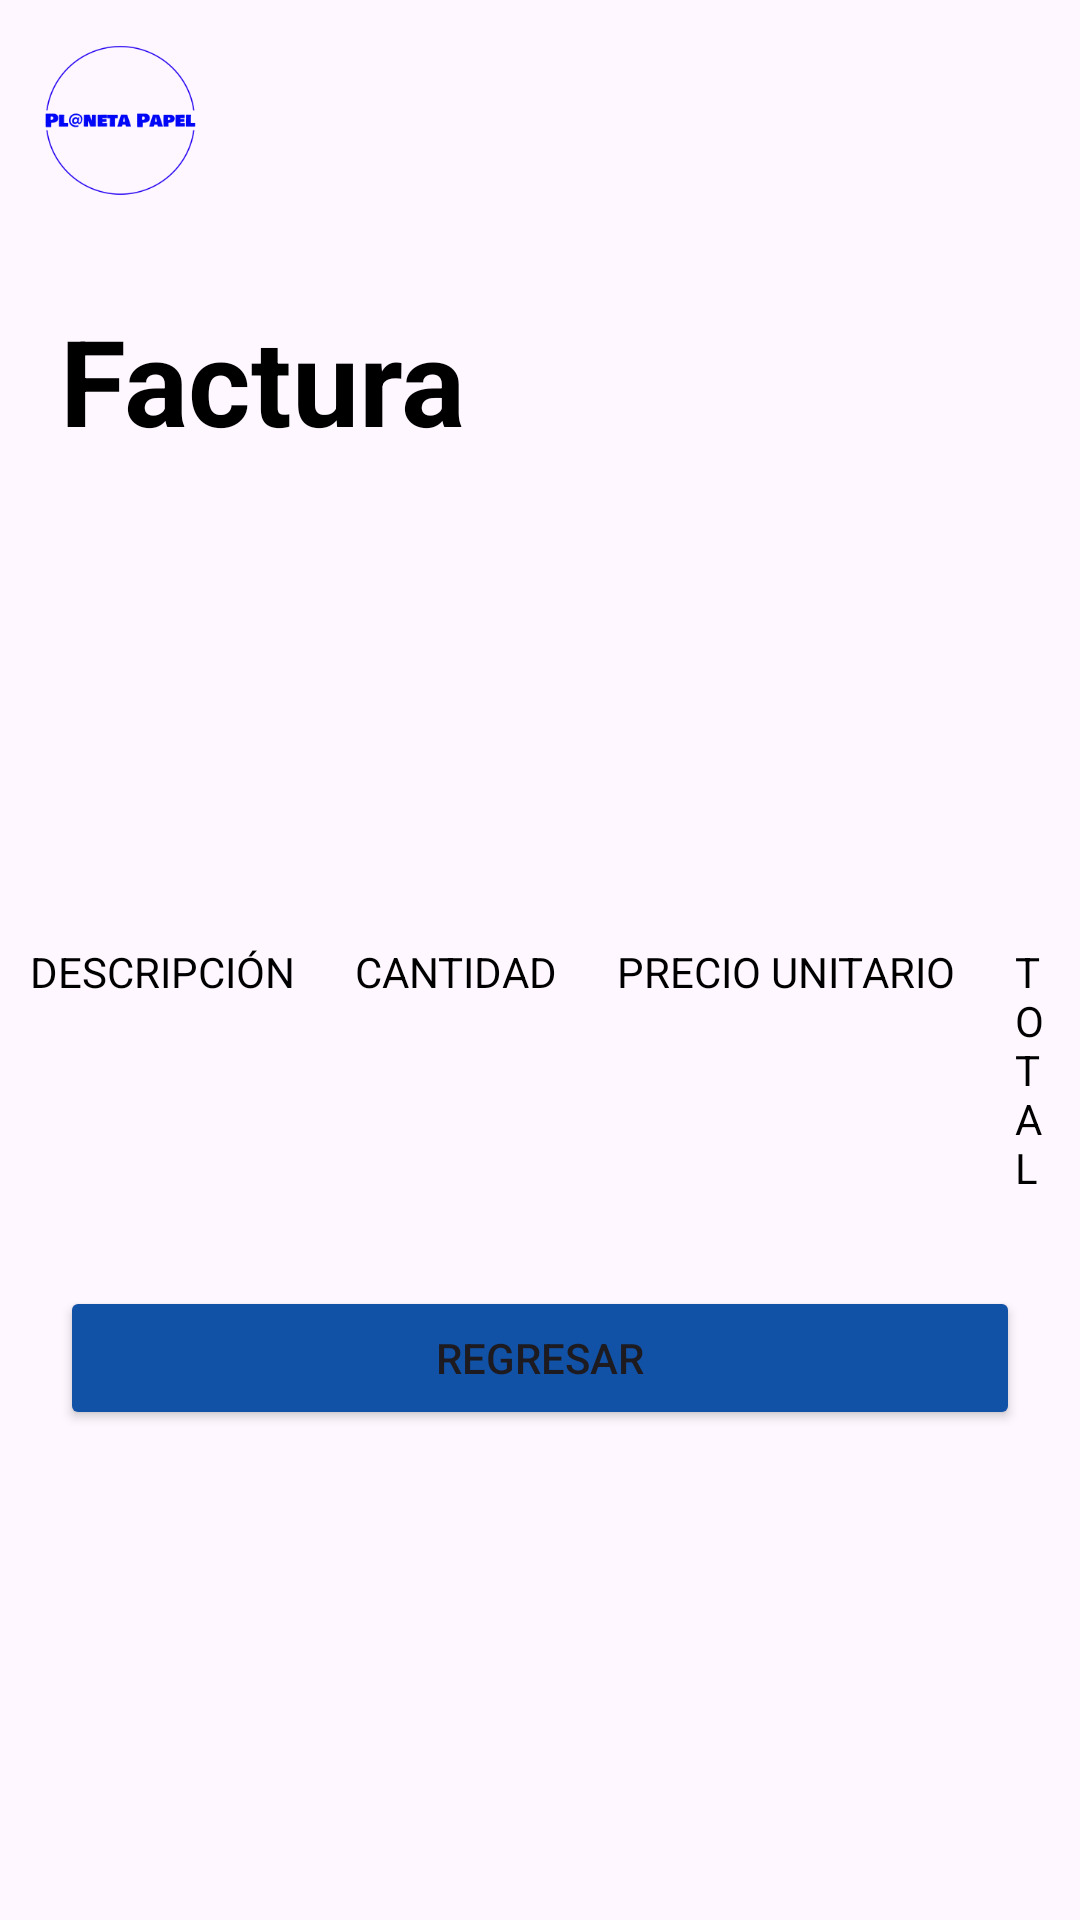

The Android layout XML behind this screen, and the referenced resources:
<!-- AndroidManifest.xml: application theme Theme.GroceryStore -->
<!-- res/layout/activity_bill.xml -->
<?xml version="1.0" encoding="utf-8"?>
<LinearLayout xmlns:android="http://schemas.android.com/apk/res/android"
    xmlns:app="http://schemas.android.com/apk/res-auto"
    xmlns:tools="http://schemas.android.com/tools"
    android:layout_width="match_parent"
    android:layout_height="match_parent"
    tools:context=".bill"
    android:orientation="vertical">
    <LinearLayout
        android:layout_width="match_parent"
        android:layout_height="wrap_content"
        android:orientation="vertical">
        <LinearLayout
            android:layout_width="match_parent"
            android:layout_height="wrap_content"
            android:orientation="horizontal">
            <ImageView
                android:layout_width="80dp"
                android:layout_height="80dp"
                android:scaleType="fitXY"
                android:src="@mipmap/logonob_foreground"/>
            <TextView
                android:layout_weight="1"
                android:layout_width="wrap_content"
                android:layout_height="wrap_content"
                android:text=""
                android:layout_gravity="center"
                android:textColor="@color/black"
                android:textStyle="bold"
                android:textSize="30dp"/>
        </LinearLayout>
        <LinearLayout
            android:layout_width="match_parent"
            android:layout_height="wrap_content"
            android:padding="20dp"
            android:orientation="vertical">
            <TextView
                android:text="@string/trBill"
                android:id="@+id/billNum"
                android:textSize="40dp"
                android:layout_marginBottom="20dp"
                android:textStyle="bold"
                android:textColor="@color/black"
                android:layout_width="match_parent"
                android:layout_height="wrap_content"/>
            <TextView
                android:textSize="25dp"
                android:layout_marginBottom="5dp"
                android:textStyle="bold"
                android:textColor="@color/black"
                android:id="@+id/billName"
                android:layout_width="match_parent"
                android:layout_height="wrap_content"/>
            <TextView
                android:textSize="25dp"
                android:layout_marginBottom="5dp"
                android:textStyle="bold"
                android:textColor="@color/black"
                android:id="@+id/billAddress"
                android:layout_width="match_parent"
                android:layout_height="wrap_content"/>
            <TextView
                android:textSize="25dp"
                android:textStyle="bold"
                android:textColor="@color/black"
                android:id="@+id/billPhone"
                android:layout_width="match_parent"
                android:layout_height="wrap_content"/>
        </LinearLayout>
        <LinearLayout
            android:layout_width="match_parent"
            android:layout_height="wrap_content"
            android:orientation="vertical">
            <LinearLayout
                android:layout_width="match_parent"
                android:layout_height="wrap_content"
                android:orientation="horizontal"
                android:gravity="center">
                <TextView
                    android:text="@string/tvDescription"
                    android:padding="10dp"
                    android:layout_width="wrap_content"
                    android:textColor="@color/black"
                    android:textAllCaps="true"
                    android:layout_height="match_parent"/>
                <TextView
                    android:text="@string/tvQuant"
                    android:padding="10dp"
                    android:layout_width="wrap_content"
                    android:layout_height="match_parent"
                    android:textColor="@color/black"
                    android:textAllCaps="true"/>
                <TextView
                    android:text="@string/tvPrPrice"
                    android:padding="10dp"
                    android:layout_width="wrap_content"
                    android:layout_height="match_parent"
                    android:textColor="@color/black"
                    android:textAllCaps="true"/>
                <TextView
                    android:text="@string/tvTransactionTotal"
                    android:padding="10dp"
                    android:layout_width="wrap_content"
                    android:layout_height="match_parent"
                    android:textColor="@color/black"
                    android:textAllCaps="true"/>
            </LinearLayout>
            <androidx.recyclerview.widget.RecyclerView
                android:id="@+id/rcBill"
                android:layout_width="match_parent"
                android:layout_height="wrap_content"/>
        </LinearLayout>
        <Button
            android:id="@+id/btnBillReturn"
            android:layout_width="match_parent"
            android:layout_height="wrap_content"
            android:layout_margin="20dp"
            android:backgroundTint="@color/blue3"
            android:text="@string/trReturn"/>
    </LinearLayout>
</LinearLayout>
<!-- resources referenced by this layout -->
<resources>
  <color name="black">#FF000000</color>
  <color name="blue3">#1252A6</color>
  <!-- mipmap logonob_foreground: webp bitmap (mipmap-hdpi, 2020 bytes) -->
  <string name="trBill">Factura</string>
  <string name="trReturn">Regresar</string>
  <string name="tvDescription">Descripción</string>
  <string name="tvPrPrice">Precio Unitario</string>
  <string name="tvQuant">Cantidad</string>
  <string name="tvTransactionTotal">Total</string>
  <style name="Theme.GroceryStore" parent="Base.Theme.GroceryStore" />
  <style name="Base.Theme.GroceryStore" parent="Theme.Material3.DayNight.NoActionBar">
          
          
      </style>
</resources>
